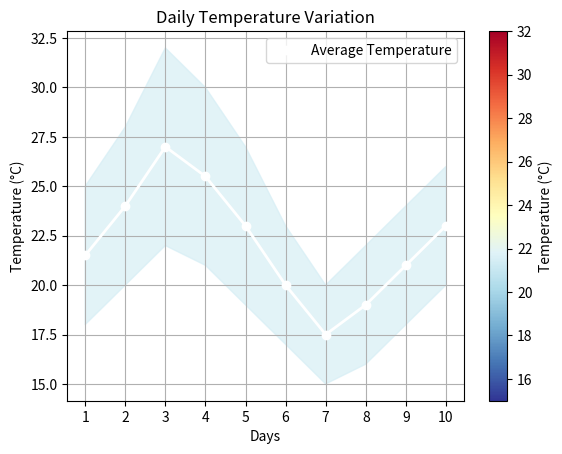

This figure's Python source:
import matplotlib.pyplot as plt
import numpy as np
from matplotlib.colors import Normalize
import matplotlib.cm as cm

# Sample temperature data (replace with your actual data)
days = range(1, 11)  # Assuming 10 days
max_temp = [25, 28, 32, 30, 27, 23, 20, 22, 24, 26]
min_temp = [18, 20, 22, 21, 19, 17, 15, 16, 18, 20]
avg_temp = [(max_temp[i] + min_temp[i]) / 2 for i in range(len(days))]

# Debug print statements
print("Min Temperature:", min(min_temp))
print("Max Temperature:", max(max_temp))

# Define a colormap that transitions from cool to warm temperature
cmap = plt.cm.RdYlBu_r

# Normalize temperature values for colormap (0 to 1)
norm = Normalize(vmin=min(min_temp), vmax=max(max_temp))

# Debug print statements
print("Normalized Avg Temperature:", [norm(x) for x in avg_temp])

# Plot the fill between for min and max temperature using colormap
plt.fill_between(days, max_temp, min_temp, color=cmap(norm(avg_temp)), alpha=0.7)

# Plot the average temperature line
plt.plot(days, avg_temp, color='white', marker='o', linewidth=2, label='Average Temperature')

# Set labels and title
plt.xlabel('Days')
plt.ylabel('Temperature (°C)')
plt.title('Daily Temperature Variation')

# Add legend
plt.legend()

# Customize the plot (optional)
plt.grid(True)
plt.xticks(days)  # Display days on x-axis

# Add colorbar to show the temperature range
cbar = plt.colorbar(cm.ScalarMappable(cmap=cmap, norm=norm), ax=plt.gca(), label='Temperature (°C)')
plt.show()
